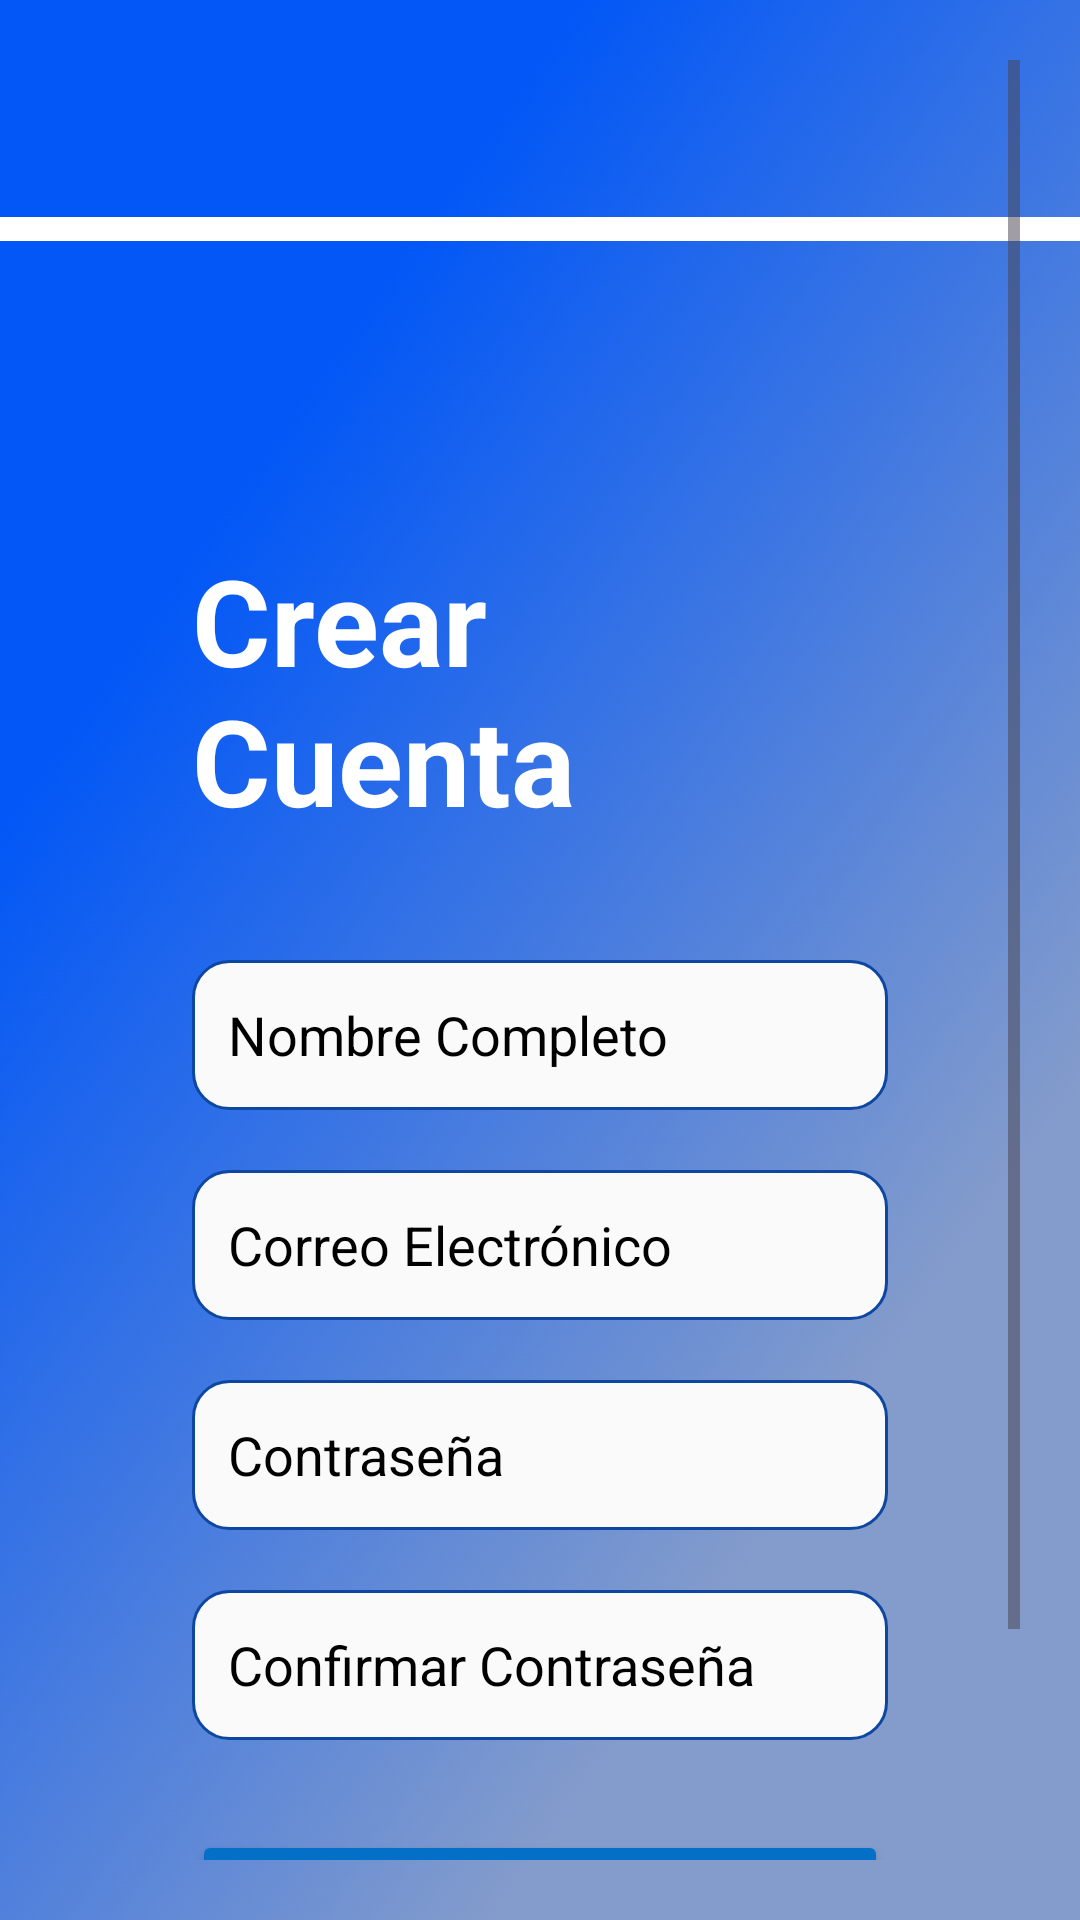

The Android layout XML behind this screen, and the referenced resources:
<!-- AndroidManifest.xml: application theme Base.Theme.Parking -->
<!-- res/layout/activity_register.xml -->
<?xml version="1.0" encoding="utf-8"?>
<androidx.constraintlayout.widget.ConstraintLayout
    xmlns:android="http://schemas.android.com/apk/res/android"
    xmlns:app="http://schemas.android.com/apk/res-auto"
    xmlns:tools="http://schemas.android.com/tools"
    android:layout_width="match_parent"
    android:layout_height="match_parent"
    android:background="@drawable/parkinfondo">

    <ImageView
        android:id="@+id/linea"
        android:layout_width="431dp"
        android:layout_height="50dp"
        android:background="@drawable/linea"
        android:scaleType="centerCrop"
        app:layout_constraintBottom_toBottomOf="parent"
        app:layout_constraintEnd_toEndOf="parent"
        app:layout_constraintHorizontal_bias="0.444"
        app:layout_constraintStart_toStartOf="parent"
        app:layout_constraintTop_toTopOf="parent"
        app:layout_constraintVertical_bias="0.087" />

    <ImageView
        android:id="@+id/userAvatar2"
        android:layout_width="138dp"
        android:layout_height="134dp"
        android:background="@drawable/parqueando"
        android:scaleType="centerCrop"
        app:layout_constraintBottom_toBottomOf="parent"
        app:layout_constraintEnd_toEndOf="parent"
        app:layout_constraintHorizontal_bias="0.498"
        app:layout_constraintStart_toStartOf="parent"
        app:layout_constraintTop_toTopOf="parent"
        app:layout_constraintVertical_bias="0.032" />



    <ScrollView
        android:layout_width="match_parent"
        android:layout_height="wrap_content"
        android:padding="20dp"
        tools:ignore="MissingConstraints">

        <androidx.constraintlayout.widget.ConstraintLayout
            android:layout_width="match_parent"
            android:layout_height="wrap_content"
            android:padding="20dp"
            android:paddingBottom="143dp">

            <LinearLayout
                android:id="@+id/container"
                android:layout_width="match_parent"
                android:layout_height="wrap_content"
                android:layout_marginTop="116dp"
                android:background="#000056FF"
                android:elevation="8dp"
                android:orientation="vertical"
                android:padding="24dp"
                app:layout_constraintEnd_toEndOf="parent"
                app:layout_constraintHorizontal_bias="0.0"
                app:layout_constraintStart_toStartOf="parent"
                app:layout_constraintTop_toTopOf="parent">

                <TextView
                    android:id="@+id/title"
                    android:layout_width="wrap_content"
                    android:layout_height="wrap_content"
                    android:layout_gravity="center"
                    android:layout_marginBottom="40dp"
                    android:text="Crear Cuenta"
                    android:textColor="#FFFFFF"
                    android:textSize="40dp"
                    android:textStyle="bold" />


                <EditText
                    android:id="@+id/name"
                    android:layout_width="match_parent"
                    android:layout_height="50dp"
                    android:layout_marginBottom="20dp"
                    android:background="@drawable/rounded_edittext"
                    android:hint="Nombre Completo"
                    android:inputType="textPersonName"
                    android:padding="12dp"
                    android:textColorHint="#000000" />


                <EditText
                    android:id="@+id/emailcrear"
                    android:layout_width="match_parent"
                    android:layout_height="50dp"
                    android:layout_marginBottom="20dp"
                    android:background="@drawable/rounded_edittext"
                    android:hint="Correo Electrónico"
                    android:inputType="textEmailAddress"
                    android:padding="12dp"
                    android:textColorHint="#000000" />


                <EditText
                    android:id="@+id/passworcuenta"
                    android:layout_width="match_parent"
                    android:layout_height="50dp"
                    android:layout_marginBottom="20dp"
                    android:background="@drawable/rounded_edittext"
                    android:hint="Contraseña"
                    android:inputType="textPassword"
                    android:padding="12dp"
                    android:textColorHint="#000000" />


                <EditText
                    android:id="@+id/confirmPasswordcuenta"
                    android:layout_width="match_parent"
                    android:layout_height="50dp"
                    android:layout_marginBottom="30dp"
                    android:background="@drawable/rounded_edittext"
                    android:hint="Confirmar Contraseña"
                    android:inputType="textPassword"
                    android:padding="12dp"
                    android:textColorHint="#000000" />

                <Button
                    android:id="@+id/registerButton"
                    android:layout_width="match_parent"
                    android:layout_height="60dp"
                    android:layout_marginBottom="20dp"
                    android:backgroundTint="#046FC6"
                    android:text="Registrarse"
                    android:textColor="#FFFFFF"
                    android:textSize="20dp"
                    android:textStyle="bold" />


            </LinearLayout>

        </androidx.constraintlayout.widget.ConstraintLayout>
</ScrollView>

</androidx.constraintlayout.widget.ConstraintLayout>
<!-- resources referenced by this layout -->
<resources>
  <!-- drawable linea (drawable) -->
  <shape xmlns:android="http://schemas.android.com/apk/res/android"
      android:shape="line">
      <stroke
          android:width="8dp"
          android:color="#FFFFFF" />
  </shape>
  <!-- drawable parkinfondo: png bitmap (drawable, 104032 bytes) -->
  <!-- drawable rounded_edittext (drawable) -->
  <?xml version="1.0" encoding="utf-8"?>
  <shape xmlns:android="http://schemas.android.com/apk/res/android"
      android:shape="rectangle">
      <solid android:color="#FAFAFA" />
      <corners android:radius="12dp" />
      <stroke
          android:width="1dp"
          android:color="#0D47A1" />
  </shape>
  <style name="Base.Theme.Parking" parent="Theme.Material3.DayNight.NoActionBar">
          <item name="colorPrimary">@color/primary</item>
          <item name="android:statusBarColor">@color/primary</item>
      </style>
  <color name="primary">#6A7CFF</color>
</resources>
